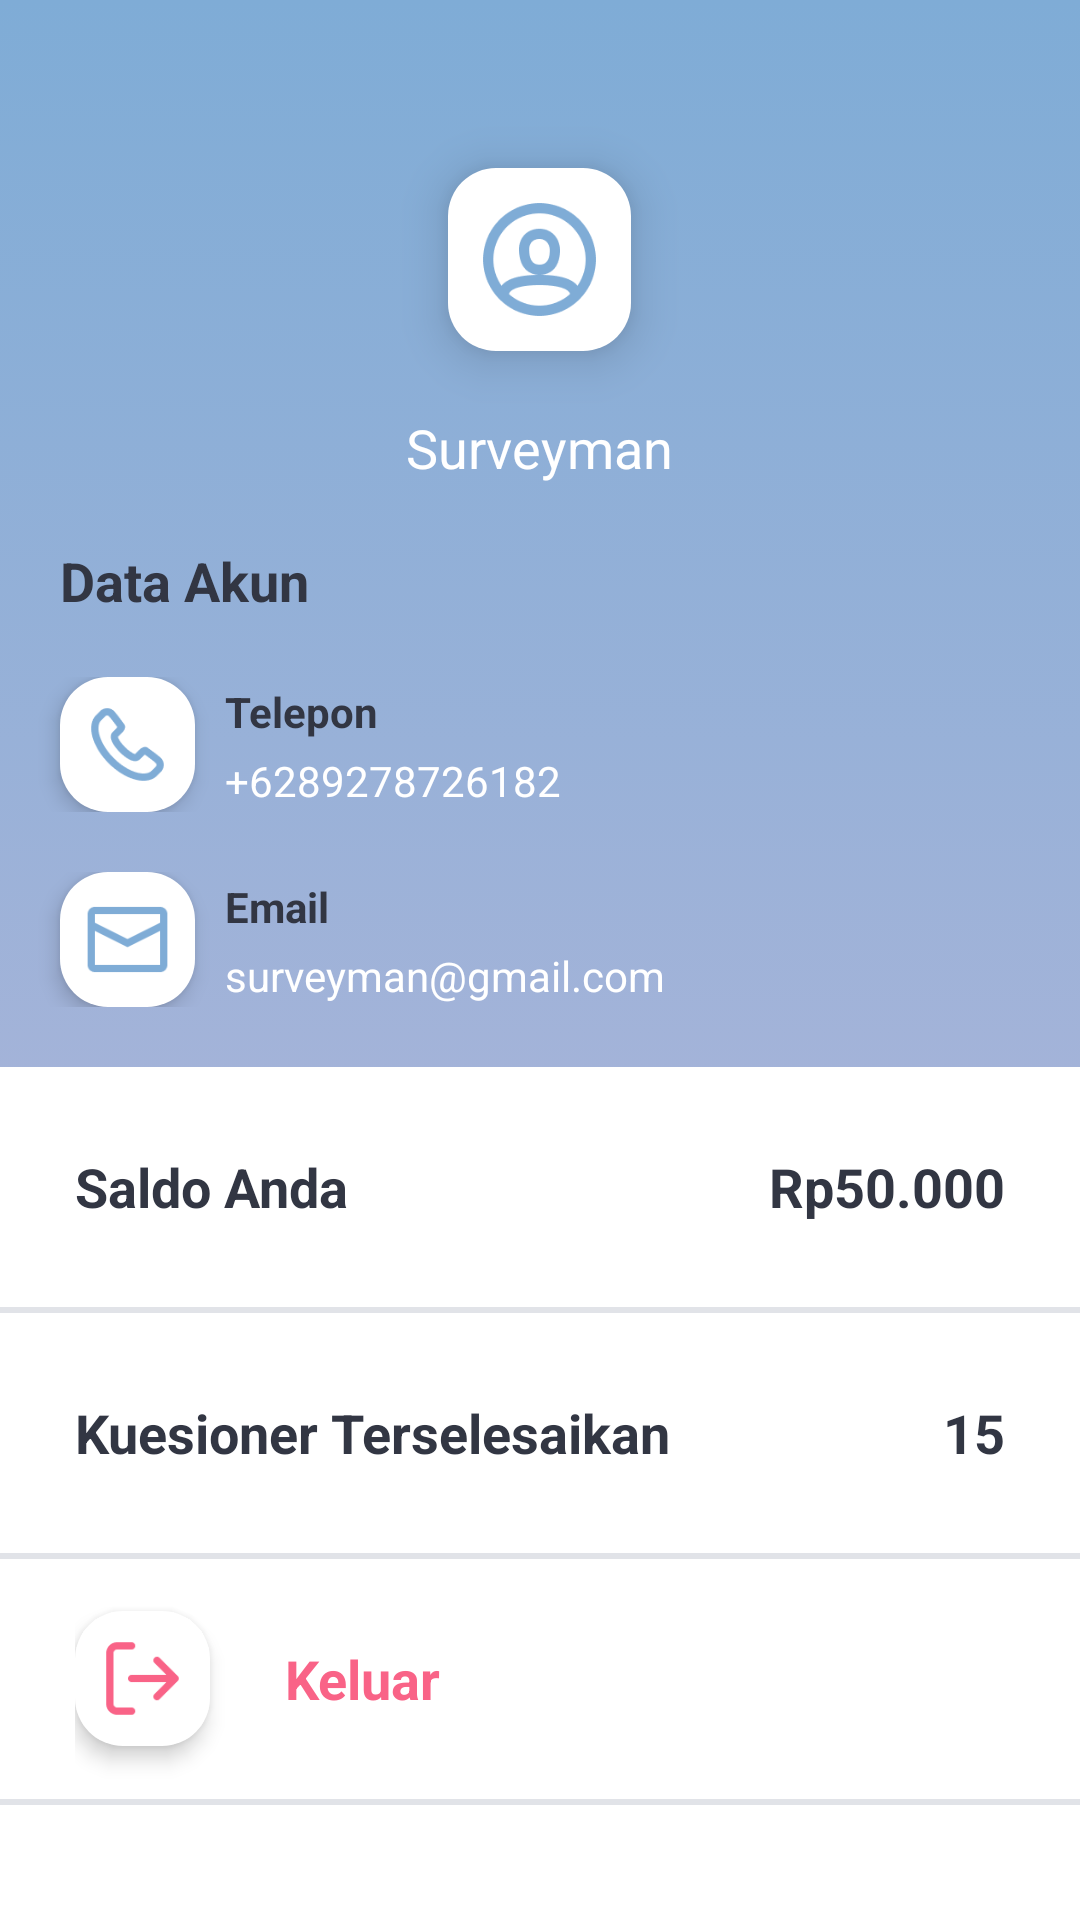

Android layout source for this screen:
<!-- AndroidManifest.xml: application theme Theme.KuesionerKu -->
<!-- res/layout/layout_profil.xml -->
<?xml version="1.0" encoding="utf-8"?>
<LinearLayout xmlns:android="http://schemas.android.com/apk/res/android"
    xmlns:app="http://schemas.android.com/apk/res-auto"
    xmlns:tools="http://schemas.android.com/tools"
    android:layout_width="match_parent"
    android:layout_height="match_parent"
    android:background="@drawable/gradient"
    tools:context=".ProfilActivity"
    android:orientation="vertical">

    <LinearLayout
        android:layout_width="match_parent"
        android:layout_height="wrap_content"
        android:gravity="center_horizontal"
        android:orientation="vertical">

        <ImageView
            android:id="@+id/iv_profile_profpic"
            android:layout_width="61dp"
            android:layout_height="61dp"
            android:layout_marginTop="56dp"
            android:background="@drawable/rounded_rectangle"
            android:elevation="10dp"
            android:padding="10dp"
            android:src="@drawable/user" />

        <TextView
            android:layout_width="wrap_content"
            android:layout_height="wrap_content"
            android:layout_marginTop="20dp"
            android:text="Surveyman"
            android:textColor="@color/white"
            android:textSize="18dp" />

    </LinearLayout>

    <TextView
        android:layout_width="wrap_content"
        android:layout_height="wrap_content"
        android:layout_marginLeft="20dp"
        android:layout_marginTop="20dp"
        android:text="Data Akun"
        android:textStyle="bold"
        android:textColor="#323643"
        android:textSize="18dp" />

    <LinearLayout
        android:layout_width="match_parent"
        android:layout_height="wrap_content"
        android:layout_marginTop="20dp"
        android:orientation="horizontal" >

        <ImageView
            android:id="@+id/iv_profile_telephone"
            android:layout_width="45dp"
            android:layout_height="45dp"
            android:layout_marginLeft="20dp"
            android:elevation="4dp"
            android:padding="8dp"
            android:background="@drawable/rounded_rectangle"
            android:src="@drawable/call" />

        <LinearLayout
            android:layout_width="match_parent"
            android:layout_height="wrap_content"
            android:orientation="vertical" >

            <TextView
                android:layout_width="wrap_content"
                android:layout_height="wrap_content"
                android:layout_marginLeft="10dp"
                android:layout_marginTop="2dp"
                android:text="Telepon"
                android:textStyle="bold"
                android:textColor="#323643"
                android:textSize="14dp" />

            <TextView
                android:layout_width="wrap_content"
                android:layout_height="wrap_content"
                android:layout_marginLeft="10dp"
                android:layout_marginTop="4dp"
                android:text="+6289278726182"
                android:textColor="@color/white"
                android:textSize="14dp" />

        </LinearLayout>

    </LinearLayout>

    <LinearLayout
        android:layout_width="match_parent"
        android:layout_height="wrap_content"
        android:layout_marginTop="20dp"
        android:orientation="horizontal" >

        <ImageView
            android:id="@+id/iv_profile_mail"
            android:layout_width="45dp"
            android:layout_height="45dp"
            android:layout_marginLeft="20dp"
            android:elevation="4dp"
            android:padding="8dp"
            android:background="@drawable/rounded_rectangle"
            android:src="@drawable/mail" />

        <LinearLayout
            android:layout_width="match_parent"
            android:layout_height="wrap_content"
            android:orientation="vertical" >

            <TextView
                android:layout_width="wrap_content"
                android:layout_height="wrap_content"
                android:layout_marginLeft="10dp"
                android:layout_marginTop="2dp"
                android:text="Email"
                android:textStyle="bold"
                android:textColor="#323643"
                android:textSize="14dp" />

            <TextView
                android:layout_width="wrap_content"
                android:layout_height="wrap_content"
                android:layout_marginLeft="10dp"
                android:layout_marginTop="4dp"
                android:text="surveyman@gmail.com"
                android:textColor="@color/white"
                android:textSize="14dp" />

        </LinearLayout>

    </LinearLayout>

    <LinearLayout
        android:layout_width="match_parent"
        android:layout_height="match_parent"
        android:layout_marginTop="20dp"
        android:background="@color/white"
        android:orientation="vertical" >

        <LinearLayout
            android:layout_width="match_parent"
            android:layout_height="80dp"
            android:paddingHorizontal="25dp"
            android:background="@color/white" >

            <TextView
                android:layout_width="wrap_content"
                android:layout_height="wrap_content"
                android:layout_alignParentLeft="true"
                android:layout_gravity="center"
                android:text="Saldo Anda"
                android:textStyle="bold"
                android:textColor="#323643"
                android:textSize="18dp" />

            <TextView
                android:layout_width="match_parent"
                android:layout_height="wrap_content"
                android:gravity="end"
                android:layout_gravity="center"
                android:text="Rp50.000"
                android:textStyle="bold"
                android:textColor="#323643"
                android:textSize="18dp" />

        </LinearLayout>

        <View
            android:layout_width="match_parent"
            android:layout_height="2dp"
            android:background="#E1E3E8"/>

        <LinearLayout
            android:layout_width="match_parent"
            android:layout_height="80dp"
            android:paddingHorizontal="25dp"
            android:background="@color/white" >

            <TextView
                android:layout_width="wrap_content"
                android:layout_height="wrap_content"
                android:layout_alignParentLeft="true"
                android:layout_gravity="center"
                android:text="Kuesioner Terselesaikan"
                android:textStyle="bold"
                android:textColor="#323643"
                android:textSize="18dp" />

            <TextView
                android:layout_width="match_parent"
                android:layout_height="wrap_content"
                android:gravity="end"
                android:layout_gravity="center"
                android:text="15"
                android:textStyle="bold"
                android:textColor="#323643"
                android:textSize="18dp" />

        </LinearLayout>

        <View
            android:layout_width="match_parent"
            android:layout_height="2dp"
            android:background="#E1E3E8"/>

        <LinearLayout
            android:layout_width="match_parent"
            android:layout_height="80dp"
            android:paddingHorizontal="25dp"
            android:background="@color/white"
            android:orientation="horizontal" >

            <ImageView
                android:id="@+id/iv_profile_exit"
                android:layout_width="45dp"
                android:layout_height="45dp"
                android:layout_gravity="center"
                android:elevation="4dp"
                android:padding="8dp"
                android:background="@drawable/rounded_rectangle"
                android:src="@drawable/exit" />

            <TextView
                android:layout_width="wrap_content"
                android:layout_height="wrap_content"
                android:layout_marginLeft="25dp"
                android:layout_gravity="center"
                android:text="Keluar"
                android:textStyle="bold"
                android:textColor="#F96387"
                android:textSize="18dp" />

        </LinearLayout>

        <View
            android:layout_width="match_parent"
            android:layout_height="2dp"
            android:background="#E1E3E8"/>

    </LinearLayout>

</LinearLayout>
<!-- resources referenced by this layout -->
<resources>
  <color name="white">#FFFFFFFF</color>
  <!-- drawable call: png bitmap (drawable, 2294 bytes) -->
  <!-- drawable exit: png bitmap (drawable, 1049 bytes) -->
  <!-- drawable gradient (drawable) -->
  <?xml version="1.0" encoding="UTF-8"?>
  <selector xmlns:android="http://schemas.android.com/apk/res/android">
  <item>
  <shape>
      
      <gradient
          android:startColor="#7FACD6"
          android:endColor="#C0B9DB"
          android:angle="-45"/>
  </shape>
  </item>
  </selector>
  <!-- drawable mail: png bitmap (drawable, 913 bytes) -->
  <!-- drawable rounded_rectangle (drawable) -->
  <shape xmlns:android="http://schemas.android.com/apk/res/android"
      android:shape="rectangle" >
  
      <solid android:color="#ffffff" />
  
      <corners
          android:bottomLeftRadius="16dp"
          android:bottomRightRadius="16dp"
          android:topLeftRadius="16dp"
          android:topRightRadius="16dp" />
  
  </shape>
  <!-- drawable user: png bitmap (drawable, 4931 bytes) -->
  <style name="Theme.KuesionerKu" parent="Theme.MaterialComponents.DayNight.NoActionBar">
          
          <item name="colorPrimary">@color/violet_200</item>
          <item name="colorPrimaryVariant">@color/violet_100</item>
          <item name="colorOnPrimary">@color/white</item>
          
          <item name="colorSecondary">@color/teal_200</item>
          <item name="colorSecondaryVariant">@color/teal_700</item>
          <item name="colorOnSecondary">@color/black</item>
          
          <item name="android:statusBarColor" tools:targetApi="l">@color/blue_100</item>
      </style>
  <color name="violet_200">#B2ACC9</color>
  <color name="violet_100">#C0B9DB</color>
  <color name="teal_200">#FF03DAC5</color>
  <color name="teal_700">#FF018786</color>
  <color name="black">#FF000000</color>
  <color name="blue_100">#7FACD6</color>
</resources>
